The GitHub repository Natsukashii/Datasets contains a labelled image folder "semi-conductor-image-classification-first" with 2 categories: bad 1, good semiconductor. Examples follow, each with its label.

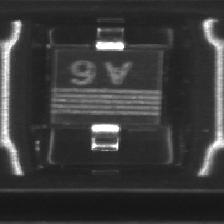
Label: good semiconductor

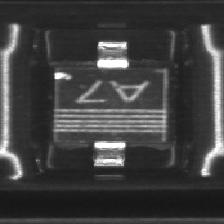
Label: bad 1

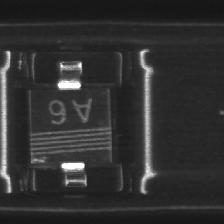
Label: bad 1

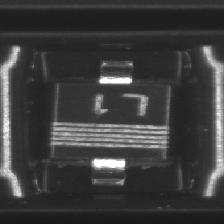
Label: good semiconductor

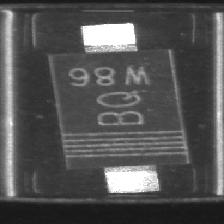
Label: good semiconductor

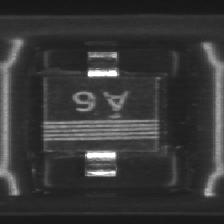
Label: bad 1
